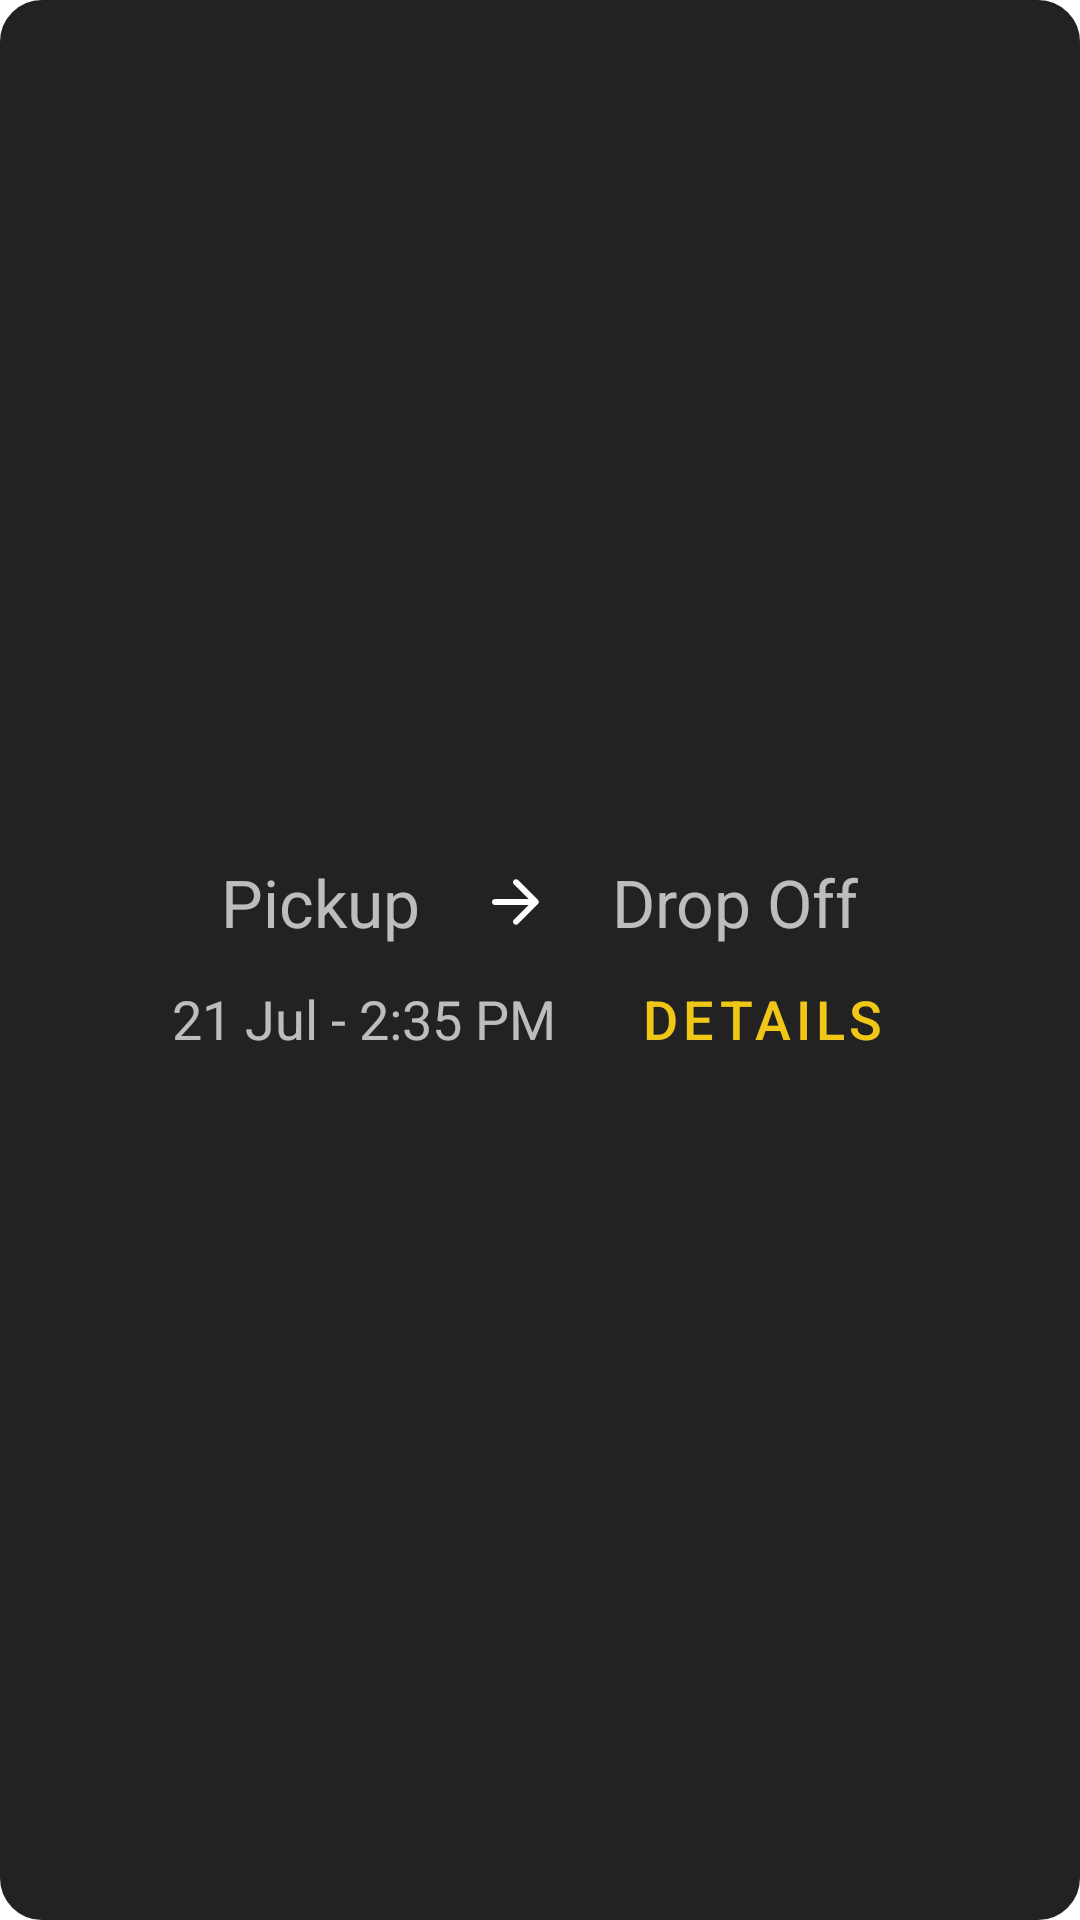

Reconstruct the res/layout file that produces this screen, plus the resources it refers to.
<!-- AndroidManifest.xml: application theme Theme.RideOn -->
<!-- res/layout/p_item_past_order.xml -->
<?xml version="1.0" encoding="utf-8"?>
<LinearLayout
    xmlns:android="http://schemas.android.com/apk/res/android"
    android:layout_width="match_parent"
    android:layout_height="wrap_content"
    android:layout_marginStart="40dp"
    android:layout_marginEnd="40dp"
    android:layout_marginTop="15dp"
    android:layout_marginBottom="15dp"
    android:orientation="vertical"
    android:layout_gravity="center"
    android:gravity="center"
    android:theme="@style/ThemeOverlay.AppCompat.Dark"
    android:background="@drawable/border_round">

    <LinearLayout
        android:layout_width="wrap_content"
        android:layout_height="wrap_content"
        android:gravity="center"
        android:layout_gravity="center"
        android:layout_margin="20dp">
        <TextView
            android:id="@+id/text_view_pickup"
            android:layout_width="wrap_content"
            android:layout_height="wrap_content"
            android:textSize="22sp"
            android:text="Pickup"/>

        <ImageView
            android:src="@drawable/arrow_forward"
            android:layout_width="wrap_content"
            android:layout_height="wrap_content"
            android:layout_marginStart="20dp"
            android:layout_marginEnd="20dp"
            android:contentDescription="@string/arrow"/>

        <TextView
            android:id="@+id/text_view_drop_off"
            android:layout_width="wrap_content"
            android:layout_height="wrap_content"
            android:textSize="22sp"
            android:text="Drop Off"/>
    </LinearLayout>

    <LinearLayout
        android:layout_width="wrap_content"
        android:layout_height="wrap_content"
        android:layout_gravity="center"
        android:gravity="center"
        android:layout_marginStart="20dp"
        android:layout_marginEnd="20dp"
        android:layout_marginBottom="10dp"
        android:layout_marginTop="-20dp"
        android:orientation="horizontal">
        <TextView
            android:id="@+id/text_view_date"
            android:textSize="18sp"
            android:layout_marginEnd="10dp"
            android:layout_width="wrap_content"
            android:layout_height="wrap_content"
            android:text="21 Jul - 2:35 PM"/>

        <Button
            android:id="@+id/button_details"
            android:layout_width="wrap_content"
            android:layout_height="wrap_content"
            android:textSize="18sp"
            android:layout_marginStart="10dp"
            style="?android:attr/buttonBarButtonStyle"
            android:text="@string/details"/>
    </LinearLayout>

</LinearLayout>
<!-- resources referenced by this layout -->
<resources>
  <!-- drawable arrow_forward (drawable) -->
  <vector xmlns:android="http://schemas.android.com/apk/res/android"
      android:width="24dp"
      android:height="24dp"
      android:viewportWidth="960"
      android:viewportHeight="960">
    <path
        android:fillColor="@color/white"
        android:pathData="M647,520L200,520q-17,0 -28.5,-11.5T160,480q0,-17 11.5,-28.5T200,440h447L451,244q-12,-12 -11.5,-28t12.5,-28q12,-11 28,-11.5t28,11.5l264,264q6,6 8.5,13t2.5,15q0,8 -2.5,15t-8.5,13L508,772q-11,11 -27.5,11T452,772q-12,-12 -12,-28.5t12,-28.5l195,-195Z"/>
  </vector>
  <!-- drawable border_round (drawable) -->
  <?xml version="1.0" encoding="utf-8"?>
  <shape xmlns:android="http://schemas.android.com/apk/res/android">
      <stroke
          android:color="@color/secondary_dark"
          android:width="2dp" />
      <solid
          android:color="@color/secondary_dark"/>
      <corners android:radius="13dp" />
  </shape>
  <string name="arrow">arrow</string>
  <string name="details">Details</string>
  <style name="Theme.RideOn" parent="Theme.MaterialComponents.DayNight.NoActionBar">
          
          <item name="colorPrimary">@color/secondary</item>
          <item name="colorPrimaryVariant">@color/purple_700</item>
          <item name="backgroundColor">@color/primary</item>
          <item name="backgroundTint">@color/primary</item>
          <item name="colorOnPrimary">@color/black</item>
          
          <item name="colorSecondary">@color/teal_200</item>
          <item name="colorSecondaryVariant">@color/teal_200</item>
          <item name="colorOnSecondary">@color/black</item>
          
          <item name="android:statusBarColor">?attr/colorPrimaryVariant</item>
          
      </style>
  <color name="white">#FFFFFFFF</color>
  <color name="secondary_dark">#222222</color>
  <color name="secondary">#F0C717</color>
  <color name="purple_700">#FF3700B3</color>
  <color name="primary">#161616</color>
  <color name="black">#FF000000</color>
  <color name="teal_200">#FF03DAC5</color>
</resources>
